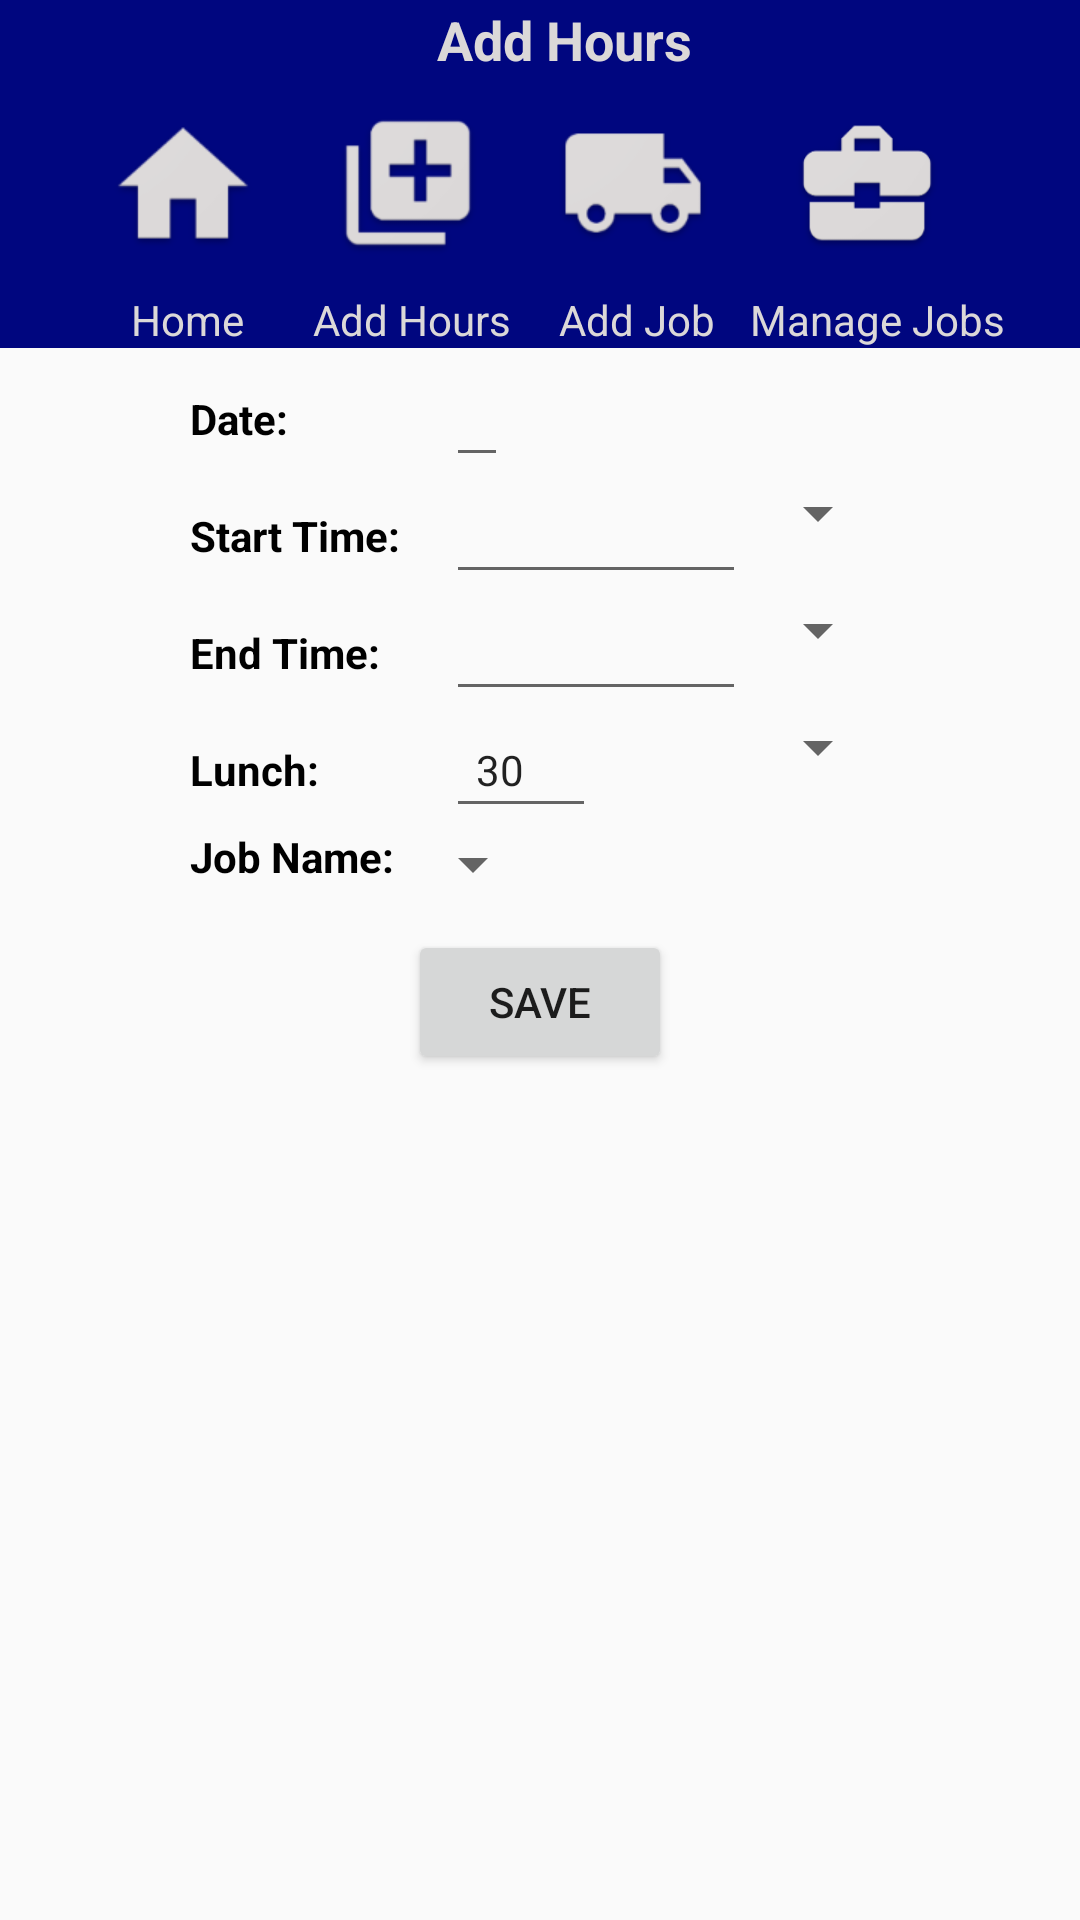

Here is an Android app screen rendered from its layout file. Give the layout XML and the strings, colors and styles it references.
<!-- AndroidManifest.xml: application theme Theme.AppCompat.Light.NoActionBar -->
<!-- res/layout/activity_add_hours.xml -->
<?xml version="1.0" encoding="utf-8"?>
<android.support.constraint.ConstraintLayout xmlns:android="http://schemas.android.com/apk/res/android"
    xmlns:app="http://schemas.android.com/apk/res-auto"
    xmlns:tools="http://schemas.android.com/tools"
    android:layout_width="match_parent"
    android:layout_height="match_parent"
    tools:context=".AddHours">

    <LinearLayout
        android:layout_width="match_parent"
        android:layout_height="wrap_content"
        android:layout_gravity="center"
        android:orientation="vertical">

        
        <android.support.v7.widget.Toolbar xmlns:android="http://schemas.android.com/apk/res/android"
            android:layout_width="match_parent"
            android:layout_height="25dp"
            android:background="@color/navBar"
            android:textColorSecondary="@color/titleText"
            android:theme="@style/OverflowTheme"
            android:id="@+id/title_bar">

            
            <TextView
                android:id="@+id/textView"
                android:layout_width="match_parent"
                android:layout_height="wrap_content"
                android:theme="@style/TitleTheme"
                android:text="@string/hoursLbl" />
        </android.support.v7.widget.Toolbar>

        
        <include
            layout = "@layout/nav_bar">
        </include>

        <ScrollView
            android:layout_width="match_parent"
            android:layout_height="match_parent">

            <GridLayout
                android:layout_width="wrap_content"
                android:layout_height="wrap_content"
                android:layout_gravity="center"
                android:gravity="center"
                android:padding="4dp">

                
                <TextView
                    android:id="@+id/dateLbl"
                    style="@style/InputTitle"
                    android:layout_row="0"
                    android:layout_column="0"
                    android:text="@string/dateLbl" />

                
                <TextView
                    android:id="@+id/startTimeLbl"
                    style="@style/InputTitle"
                    android:layout_row="1"
                    android:layout_column="0"
                    android:text="@string/startTimeLbl" />

                
                <TextView
                    android:id="@+id/endTimeLbl"
                    style="@style/InputTitle"
                    android:layout_row="2"
                    android:layout_column="0"
                    android:text="@string/endTimeLbl" />

                
                <TextView
                    android:id="@+id/lunchLbl"
                    style="@style/InputTitle"
                    android:layout_row="3"
                    android:layout_column="0"
                    android:text="@string/lunchLbl" />

                
                <TextView
                    android:id="@+id/jobNameLbl"
                    style="@style/InputTitle"
                    android:layout_row="4"
                    android:layout_column="0"
                    android:text="@string/jobNameLbl" />

                
                <EditText
                    android:id="@+id/hoursDate"
                    style="@style/InputBoxStyle"
                    android:layout_width="wrap_content"
                    android:layout_height="wrap_content"
                    android:layout_row="0"
                    android:layout_column="1"
                    android:inputType="date" />

                
                <EditText
                    android:id="@+id/startTime"
                    style="@style/InputBoxStyle"
                    android:layout_width="@dimen/timeInputWidth"
                    android:layout_height="wrap_content"
                    android:layout_row="1"
                    android:layout_column="1"
                    android:inputType="time" />

                
                <Spinner
                    android:id="@+id/startTimeAMPM"
                    android:layout_width="wrap_content"
                    android:layout_height="wrap_content"
                    android:layout_row="1"
                    android:layout_column="2" />

                
                <EditText
                    android:id="@+id/endTime"
                    style="@style/InputBoxStyle"
                    android:layout_width="@dimen/timeInputWidth"
                    android:layout_height="wrap_content"
                    android:layout_row="2"
                    android:layout_column="1"
                    android:inputType="time" />

                
                <Spinner
                    android:id="@+id/endTimeAMPM"
                    android:layout_width="wrap_content"
                    android:layout_height="wrap_content"
                    android:layout_row="2"
                    android:layout_column="2" />

                
                <EditText
                    android:id="@+id/lunchDuration"
                    style="@style/InputBoxStyle"
                    android:layout_width="@dimen/lunchDurationWidth"
                    android:layout_height="wrap_content"
                    android:layout_row="3"
                    android:layout_column="1"
                    android:inputType="number"
                    android:text="@string/defaultLunchDuration" />

                
                <Spinner
                    android:id="@+id/lunchDurationType"
                    android:layout_width="wrap_content"
                    android:layout_height="wrap_content"
                    android:layout_row="3"
                    android:layout_column="2" />

                
                <Spinner
                    android:id="@+id/jobList"
                    android:layout_width="wrap_content"
                    android:layout_height="wrap_content"
                    android:layout_row="4"
                    android:layout_column="1" />

                
                <Button
                    android:id="@+id/saveButton"
                    android:layout_width="wrap_content"
                    android:layout_height="wrap_content"
                    android:layout_row="5"
                    android:layout_column="0"
                    android:layout_columnSpan="3"
                    android:layout_gravity="center"
                    android:layout_marginTop="10dp"
                    android:text="@string/saveBtnLbl" />

            </GridLayout>

        </ScrollView>

    </LinearLayout>

</android.support.constraint.ConstraintLayout>
<!-- res/layout/nav_bar.xml (included above) -->
<?xml version="1.0" encoding="utf-8"?>
<android.support.v7.widget.Toolbar xmlns:android="http://schemas.android.com/apk/res/android"
    android:layout_width="match_parent"
    android:layout_height="wrap_content"
    android:theme="@style/MainMenuStyle"
    android:id="@+id/nav_bar">

    <GridLayout
        android:layout_width="wrap_content"
        android:layout_height="wrap_content"
        android:orientation="horizontal"
        android:layout_gravity="center"
        android:gravity="center">

        <Button
            android:id="@+id/homeBtn"
            android:layout_width="@dimen/navBtnSize"
            android:layout_height="@dimen/navBtnSize"
            android:background="@mipmap/home_button"
            android:layout_row="0"
            android:layout_column="0"
            android:layout_marginRight="@dimen/navBtnMargin"/>

        <Button
            android:id="@+id/addHoursBtn"
            android:layout_width="@dimen/navBtnSize"
            android:layout_height="@dimen/navBtnSize"
            android:background="@mipmap/add_hours"
            android:layout_row="0"
            android:layout_column="1"
            android:layout_marginRight="@dimen/navBtnMargin"/>

        <Button
            android:id="@+id/addJobBtn"
            android:layout_width="@dimen/navBtnSize"
            android:layout_height="@dimen/navBtnSize"
            android:background="@mipmap/add_job"
            android:layout_row="0"
            android:layout_column="2"
            android:layout_marginRight="@dimen/navBtnMargin"/>

        <Button
            android:id="@+id/manageBtn"
            android:layout_width="@dimen/navBtnSize"
            android:layout_height="@dimen/navBtnSize"
            android:background="@mipmap/job_manager"
            android:layout_row="0"
            android:layout_column="3"
            android:layout_marginLeft="@dimen/navBtnMargin"/>

        <TextView
            android:id="@+id/homeLabel"
            android:layout_row="1"
            android:layout_column="0"
            android:text="@string/homeLbl"
            android:layout_gravity="center"
            android:theme="@style/MenuTitle" />

        <TextView
            android:id="@+id/hoursLabel"
            android:layout_row="1"
            android:layout_column="1"
            android:text="@string/hoursLbl"
            android:layout_gravity="center"
            android:theme="@style/MenuTitle" />

        <TextView
            android:id="@+id/addJobLabel"
            android:layout_row="1"
            android:layout_column="2"
            android:text="@string/addJobLbl"
            android:layout_gravity="center"
            android:theme="@style/MenuTitle" />

        <TextView
            android:id="@+id/manageLabel"
            android:layout_row="1"
            android:layout_column="3"
            android:text="@string/manageJobLbl"
            android:layout_gravity="center"
            android:theme="@style/MenuTitle" />
    </GridLayout>

</android.support.v7.widget.Toolbar>
<!-- resources referenced by this layout -->
<resources>
  <color name="navBar">#00067F</color>
  <color name="titleText">#DBD8D8</color>
  <dimen name="lunchDurationWidth">50dp</dimen>
  <dimen name="navBtnMargin">3dp</dimen>
  <dimen name="navBtnSize">72dp</dimen>
  <dimen name="timeInputWidth">100dp</dimen>
  <!-- mipmap add_hours: png bitmap (mipmap-hdpi, 1629 bytes) -->
  <!-- mipmap add_job: png bitmap (mipmap-hdpi, 1952 bytes) -->
  <!-- mipmap home_button: png bitmap (mipmap-hdpi, 1439 bytes) -->
  <!-- mipmap job_manager: png bitmap (mipmap-hdpi, 1811 bytes) -->
  <string name="addJobLbl">Add Job</string>
  <string name="dateLbl">Date:</string>
  <string name="defaultLunchDuration">30</string>
  <string name="endTimeLbl">End Time:</string>
  <string name="homeLbl">Home</string>
  <string name="hoursLbl">Add Hours</string>
  <string name="jobNameLbl">Job Name:</string>
  <string name="lunchLbl">Lunch:</string>
  <string name="manageJobLbl">Manage Jobs</string>
  <string name="saveBtnLbl">SAVE</string>
  <string name="startTimeLbl">Start Time:</string>
  <style name="InputBoxStyle" parent="Theme.AppCompat.Light.NoActionBar">
          <item name="android:textSize">@dimen/inputBoxTextSize</item>
          <item name="android:padding">@dimen/inputBoxPadding</item>
          <item name="android:layout_marginLeft">@dimen/inputBoxLeftMargin</item>
      </style>
  <style name="InputTitle" parent="Theme.AppCompat.Light.NoActionBar">
          <item name="android:textSize">@dimen/inputTitleTextSize</item>
          <item name="android:textStyle">bold</item>
          <item name="android:textColor">@color/inputTitleColor</item>
      </style>
  <style name="MainMenuStyle" parent="Theme.AppCompat.Light.NoActionBar">
          <item name="android:background">@color/navBar</item>
          <item name="android:gravity">center</item>
      </style>
  <style name="MenuTitle" parent="Theme.AppCompat.Light.NoActionBar">
          <item name="android:textColor">@color/titleText</item>
          <item name="android:textSize">@dimen/navTxtSize</item>
      </style>
  <style name="OverflowTheme" parent="Theme.AppCompat.Light.NoActionBar">
          <item name="android:colorBackground">@color/titleText</item>
          <item name="android:textColorSecondary">@color/titleText</item>
      </style>
  <style name="TitleTheme" parent="Theme.AppCompat.Light.NoActionBar">
          <item name="android:background">@color/navBar</item>
          <item name="android:paddingTop">1dp</item>
          <item name="android:gravity">center</item>
          <item name="android:textColor">@color/titleText</item>
          <item name="android:textSize">18sp</item>
          <item name="android:textStyle">bold</item>
      </style>
  <dimen name="inputBoxTextSize">14sp</dimen>
  <dimen name="inputBoxPadding">10dp</dimen>
  <dimen name="inputBoxLeftMargin">15dp</dimen>
  <dimen name="inputTitleTextSize">14sp</dimen>
  <color name="inputTitleColor">#000</color>
  <dimen name="navTxtSize">14sp</dimen>
</resources>
